Run: headless pygame with SDL's dummy video driver; simulated clock (each Clock.tick advances the game by its frame time, no real sleeping); random seed 0; keys injected as events and as key.get_pressed() state; mouse plan: one left click at the window centre at the start of phase 2, then a move to the lower-right quarter at the start of phase 3.
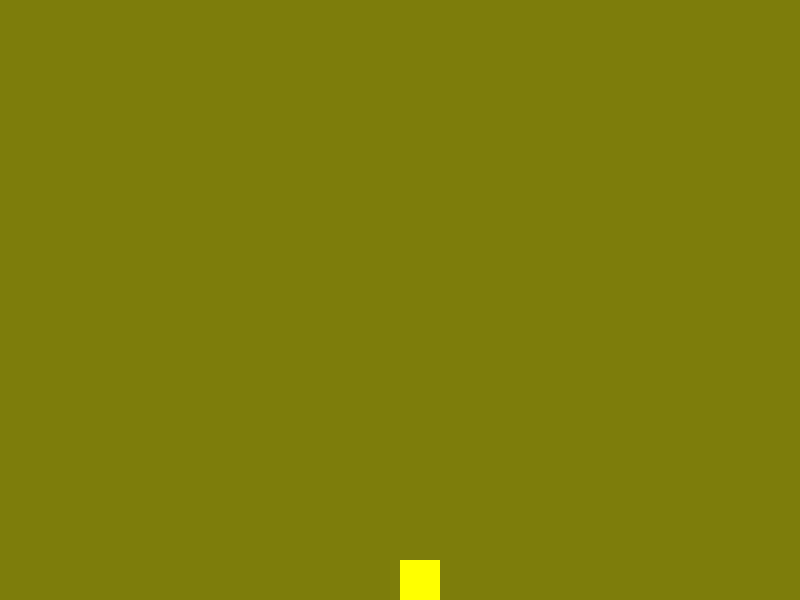
Frame 1 of 4 · flips 1–60 · no input
Frame 2 of 4 · flips 61–180 · clicked the window centre · tapped SPACE, RETURN · held RIGHT (→), D · screen unchanged from frame 1, image omitted
Frame 3 of 4 · flips 181–300 · moved the mouse to the lower-right quarter · held DOWN (↓), S · screen unchanged from frame 2, image omitted
Frame 4 of 4 · flips 301–420 · held LEFT (←), A, UP (↑), W · screen unchanged from frame 3, image omitted

The pygame program that drew these frames:

import pygame as pg
import sys
pg.init()
clock = pg.time.Clock()

def kordinat_hesapla(index) :
    global karo_boy , karo_en , en
    return index * karo_en % en, (index * karo_en // en)*karo_boy


en , boy = 800 , 600
gri = 125,125,12
beyaz = 255 ,255, 255
sari = 255 ,255, 0
kzm = 255,0,0

ekran = pg.display.set_mode( (en,boy)  )

karolar = []
karo_en = 40
karo_boy = 40

# ilk sıradaki index ikincisi kum, su veya taş
karolar.append([ 50, 1])


kutu_yer = 0
mouse_index = 0
while True:
    for event in pg.event.get():
        if event.type == pg.MOUSEBUTTONDOWN :
            mx, my = pg.mouse.get_pos()
            mouse_index =  mx //40 + (my // 40 )*20
        if event.type == pg.mouse.get_pos :
            sys.exit();
    ekran.fill(gri)

    for cord in karolar:
        if cord[0] < (en//  karo_en) * (boy // karo_boy -1) :
          cord[0] += en//  karo_en
          x , y = kordinat_hesapla( cord[0] )
        pg.draw.rect(ekran,sari,(x , y,karo_en,karo_boy) )


    pg.display.flip()
    clock.tick(10)
